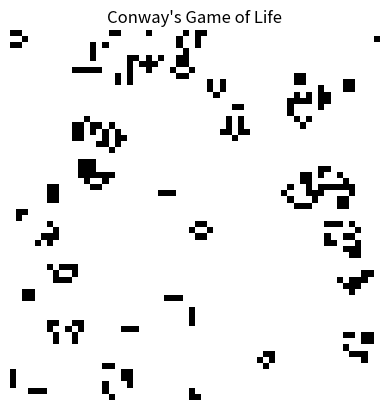

The script that saved this image:
import numpy as np
import matplotlib.pyplot as plt
from matplotlib.animation import FuncAnimation, PillowWriter

N = 60 # grid size

# initialize the grid randomly (alive = 1, dead = 0)
grid = np.random.choice([0, 1], size=(N, N), p=[0.7, 0.3])

# function to update the grid at each step
def update(frame):
    global grid
    new_grid = grid.copy()

    for i in range(N):
        for j in range(N):
            # count alive neighbors (the 8 surrounding cells)
            neighbors = (
                grid[(i-1)%N, (j-1)%N] + grid[(i-1)%N, j] + grid[(i-1)%N, (j+1)%N] +
                grid[i, (j-1)%N]                     + grid[i, (j+1)%N] +
                grid[(i+1)%N, (j-1)%N] + grid[(i+1)%N, j] + grid[(i+1)%N, (j+1)%N]
            )

            # apply the game of life rules
            if grid[i, j] == 1:  # alive cell
                if neighbors < 2 or neighbors > 3:
                    new_grid[i, j] = 0
            else:  # dead cell
                if neighbors == 3:
                    new_grid[i, j] = 1

    grid = new_grid
    img.set_data(grid)
    return [img]

# Set up the plot
fig, ax = plt.subplots()
img = ax.imshow(grid, cmap="binary")
ax.set_title("Conway's Game of Life")
ax.axis("off")  # Hide axes

ani = FuncAnimation(fig, update, frames=200, interval=100)

# Save as GIF
writer = PillowWriter(fps=10)
ani.save("game_of_life.gif", writer=writer)

plt.show()
